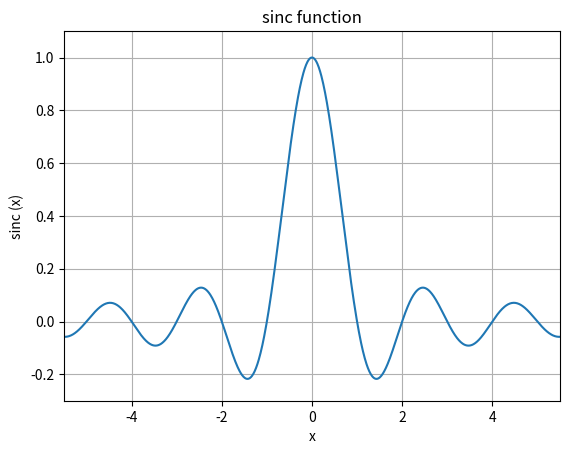

This figure's Python source:
# ===== 书 1.1 例 1.1 · Table 1.2 Plot_sinc.m 的 Python 版 =====
# 绘制 sinc(x) = sin(pi*x)/(pi*x) 曲线，验证其零点在 x = ±1, ±2, ±3, ...
#
# MATLAB / Python 差异提示：
# 1) MATLAB 的 x=-5.5:0.01:5.5 是闭区间等差序列；numpy.arange 不含终点，
#    这里用 np.linspace 精确复刻同样的 1101 个采样点。
# 2) MATLAB 中 0/0 得到 NaN 并在 plot 里留下一个针孔；numpy 中是 nan + RuntimeWarning。
#    原书代码没处理 x=0，本版在 x=0 处显式补上极限值 1（sinc 的定义值）。

import numpy as np
import matplotlib.pyplot as plt

x = np.linspace(-5.5, 5.5, 1101)          # 与书中 x=-5.5:0.01:5.5 相同的 1101 点
sinc = np.sin(np.pi * x) / (np.pi * x)    # 原书写法：sinc=sin(pi*x)./(pi*x)
sinc[x == 0] = 1.0                        # 修补 x=0 处的 0/0（原书未处理，见笔记"坑与陷阱"）

plt.plot(x, sinc)
plt.axis([-5.5, 5.5, -0.3, 1.1])
plt.grid(True)
plt.xlabel('x')
plt.ylabel('sinc (x)')
plt.title('sinc function')
plt.show()
